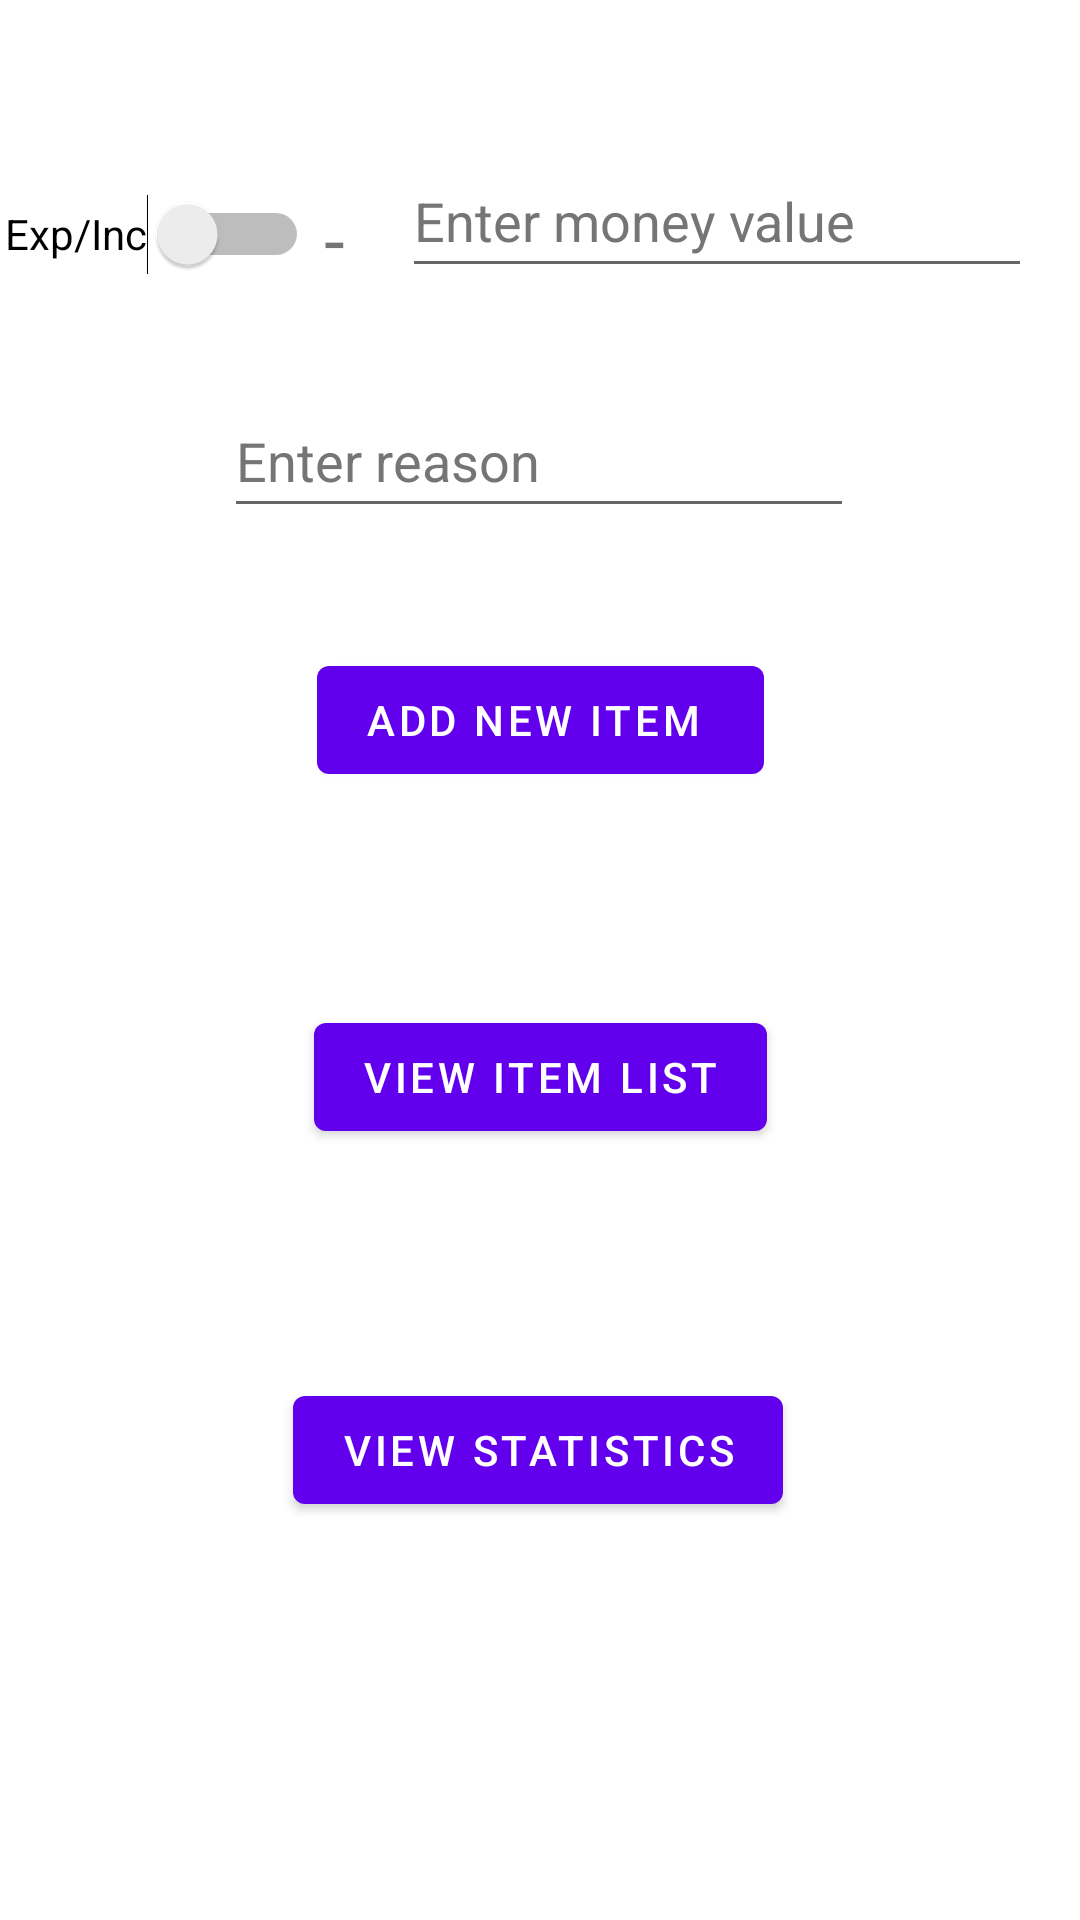

Layout XML and referenced resources for this Android screen:
<!-- AndroidManifest.xml: application theme Theme.Moneybook -->
<!-- res/layout/fragment_first.xml -->
<?xml version="1.0" encoding="utf-8"?>
<androidx.constraintlayout.widget.ConstraintLayout xmlns:android="http://schemas.android.com/apk/res/android"
    xmlns:app="http://schemas.android.com/apk/res-auto"
    xmlns:tools="http://schemas.android.com/tools"
    android:layout_width="match_parent"
    android:layout_height="match_parent"
    tools:context=".FirstFragment">

    <EditText
        android:id="@+id/editTextMoneyValue"
        android:layout_width="wrap_content"
        android:layout_height="wrap_content"
        android:layout_marginEnd="16dp"
        android:ems="10"
        android:hint="Enter money value"
        android:inputType="numberDecimal"
        android:minHeight="48dp"
        android:textColorHint="#757575"
        app:layout_constraintBottom_toBottomOf="parent"
        app:layout_constraintEnd_toEndOf="parent"
        app:layout_constraintTop_toTopOf="parent"
        app:layout_constraintVertical_bias="0.081" />

    <EditText
        android:id="@+id/editTextReason"
        android:layout_width="wrap_content"
        android:layout_height="wrap_content"
        android:layout_marginTop="32dp"
        android:ems="10"
        android:hint="Enter reason"
        android:inputType="textPersonName"
        android:minHeight="48dp"
        android:textColorHint="#757575"
        app:layout_constraintEnd_toEndOf="parent"
        app:layout_constraintHorizontal_bias="0.497"
        app:layout_constraintStart_toStartOf="parent"
        app:layout_constraintTop_toBottomOf="@+id/editTextMoneyValue" />

    <Button
        android:id="@+id/buttonNewItem"
        android:layout_width="wrap_content"
        android:layout_height="wrap_content"
        android:layout_marginTop="40dp"
        android:text="ADD NEW ITEM "
        app:layout_constraintEnd_toEndOf="parent"
        app:layout_constraintHorizontal_bias="0.501"
        app:layout_constraintStart_toStartOf="parent"
        app:layout_constraintTop_toBottomOf="@+id/editTextReason" />

    <Switch
        android:id="@+id/switchIE"
        android:layout_width="wrap_content"
        android:layout_height="wrap_content"
        android:layout_marginTop="52dp"
        android:layout_marginBottom="16dp"
        android:minHeight="48dp"
        android:text="Exp/Inc"
        app:layout_constraintBottom_toTopOf="@+id/editTextReason"
        app:layout_constraintEnd_toStartOf="@+id/textViewIE"
        app:layout_constraintHorizontal_bias="0.242"
        app:layout_constraintStart_toStartOf="parent"
        app:layout_constraintTop_toTopOf="parent"
        app:layout_constraintVertical_bias="0.157" />

    <TextView
        android:id="@+id/textViewIE"
        android:layout_width="26dp"
        android:layout_height="26dp"
        android:text="-"
        android:textAllCaps="false"
        android:textSize="25sp"
        app:layout_constraintBottom_toTopOf="@+id/editTextReason"
        app:layout_constraintEnd_toStartOf="@+id/editTextMoneyValue"
        app:layout_constraintHorizontal_bias="1.0"
        app:layout_constraintStart_toStartOf="parent"
        app:layout_constraintTop_toTopOf="parent"
        app:layout_constraintVertical_bias="0.614" />

    <Button
        android:id="@+id/buttonList"
        android:layout_width="wrap_content"
        android:layout_height="wrap_content"
        android:layout_marginTop="16dp"
        android:layout_marginBottom="16dp"
        android:text="VIEW ITEM LIST"
        app:layout_constraintBottom_toBottomOf="parent"
        app:layout_constraintEnd_toEndOf="parent"
        app:layout_constraintStart_toStartOf="parent"
        app:layout_constraintTop_toBottomOf="@+id/buttonNewItem"
        app:layout_constraintVertical_bias="0.186"
        tools:ignore="NotSibling" />


    <Button
        android:id="@+id/buttonStats"
        android:layout_width="wrap_content"
        android:layout_height="wrap_content"
        android:text="View Statistics"
        app:layout_constraintBottom_toBottomOf="parent"
        app:layout_constraintEnd_toEndOf="parent"
        app:layout_constraintHorizontal_bias="0.497"
        app:layout_constraintStart_toStartOf="parent"
        app:layout_constraintTop_toBottomOf="@+id/buttonList"
        app:layout_constraintVertical_bias="0.366" />
</androidx.constraintlayout.widget.ConstraintLayout>
<!-- resources referenced by this layout -->
<resources>
  <style name="Theme.Moneybook" parent="Theme.MaterialComponents.DayNight.DarkActionBar">
          
          <item name="colorPrimary">@color/purple_500</item>
          <item name="colorPrimaryVariant">@color/purple_700</item>
          <item name="colorOnPrimary">@color/white</item>
          
          <item name="colorSecondary">@color/teal_200</item>
          <item name="colorSecondaryVariant">@color/teal_700</item>
          <item name="colorOnSecondary">@color/black</item>
          
          <item name="android:statusBarColor" tools:targetApi="l">?attr/colorPrimaryVariant</item>
          
      </style>
  <!-- not gathered from this repository: default colours our renderer supplied (Android Studio template values) -->
  <color name="purple_500">#FF6200EE</color>
  <color name="purple_700">#FF3700B3</color>
  <color name="teal_200">#FF03DAC5</color>
  <color name="teal_700">#FF018786</color>
  <color name="black">#FF000000</color>
  <color name="white">#FFFFFFFF</color>
</resources>
